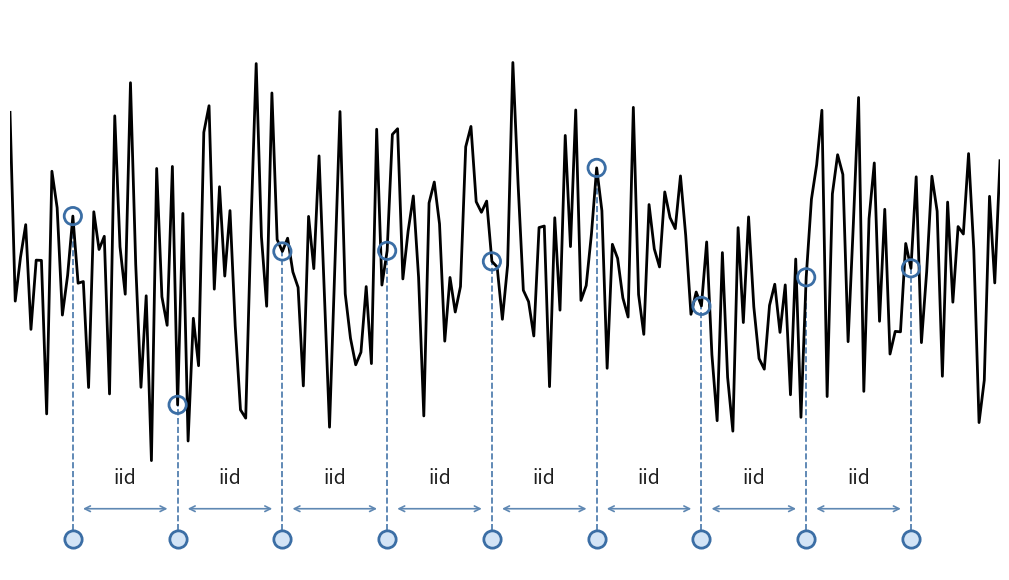

This figure's Python source:
import numpy as np
import matplotlib.pyplot as plt
from pathlib import Path


def build_white_noise(n_points: int = 190, seed: int = 7):
    rng = np.random.RandomState(seed)
    x = np.arange(n_points)
    y = rng.normal(loc=0.0, scale=1.0, size=n_points)
    return x, y


def pick_markers(x: np.ndarray):
    idx = np.array([12, 32, 52, 72, 92, 112, 132, 152, 172])
    return x[idx], idx


def main():
    x, y = build_white_noise()
    mx, midx = pick_markers(x)
    my = y[midx]
    baseline = np.full_like(mx, y.min() - 0.9, dtype=float)

    fig, ax = plt.subplots(figsize=(10.2, 5.9), dpi=140)
    fig.patch.set_facecolor("white")
    ax.set_facecolor("white")

    # Main white-noise series.
    ax.plot(x, y, color="black", linewidth=2.0, zorder=3)

    # Vertical dashed lines and marker circles.
    for xi, yi, bi in zip(mx, my, baseline):
        ax.plot(
            [xi, xi],
            [bi, yi],
            linestyle="--",
            color="#3b6ea5",
            linewidth=1.2,
            alpha=0.95,
            zorder=1,
        )

    ax.scatter(mx, my, s=155, facecolors="none", edgecolors="#3b6ea5", linewidths=2.0, zorder=4)
    ax.scatter(mx, baseline, s=155, facecolors="#d3e4f6", edgecolors="#3b6ea5", linewidths=2.0, zorder=4)

    # Add iid annotation between neighboring sampled points.
    for i in range(len(mx) - 1):
        x0, x1 = mx[i], mx[i + 1]
        y_arrow = baseline[i] + 0.35
        ax.annotate(
            "",
            xy=(x1 - 1.4, y_arrow),
            xytext=(x0 + 1.4, y_arrow),
            arrowprops=dict(arrowstyle="<->", color="#5f88b3", lw=1.2),
            zorder=2,
        )
        ax.text(
            (x0 + x1) / 2.0,
            y_arrow + 0.23,
            "iid",
            color="#1f1f1f",
            fontsize=14,
            ha="center",
            va="bottom",
        )

    ax.set_xlim(x.min(), x.max())
    ax.set_ylim(baseline.min() - 0.35, y.max() + 0.6)

    # Clean look: no title, legend, axis labels, ticks, or spines.
    ax.set_title("")
    ax.set_xlabel("")
    ax.set_ylabel("")
    ax.tick_params(axis="both", which="both", length=0, labelbottom=False, labelleft=False)
    for side in ["top", "right", "left", "bottom"]:
        ax.spines[side].set_visible(False)

    fig.tight_layout()

    out_path = Path("forecasting_exp/iid_white_noise_custom.png")
    out_path.parent.mkdir(parents=True, exist_ok=True)
    fig.savefig(out_path, dpi=240, bbox_inches="tight", pad_inches=0.05)
    print(f"Saved figure to: {out_path.resolve()}")
    plt.show()


if __name__ == "__main__":
    main()
